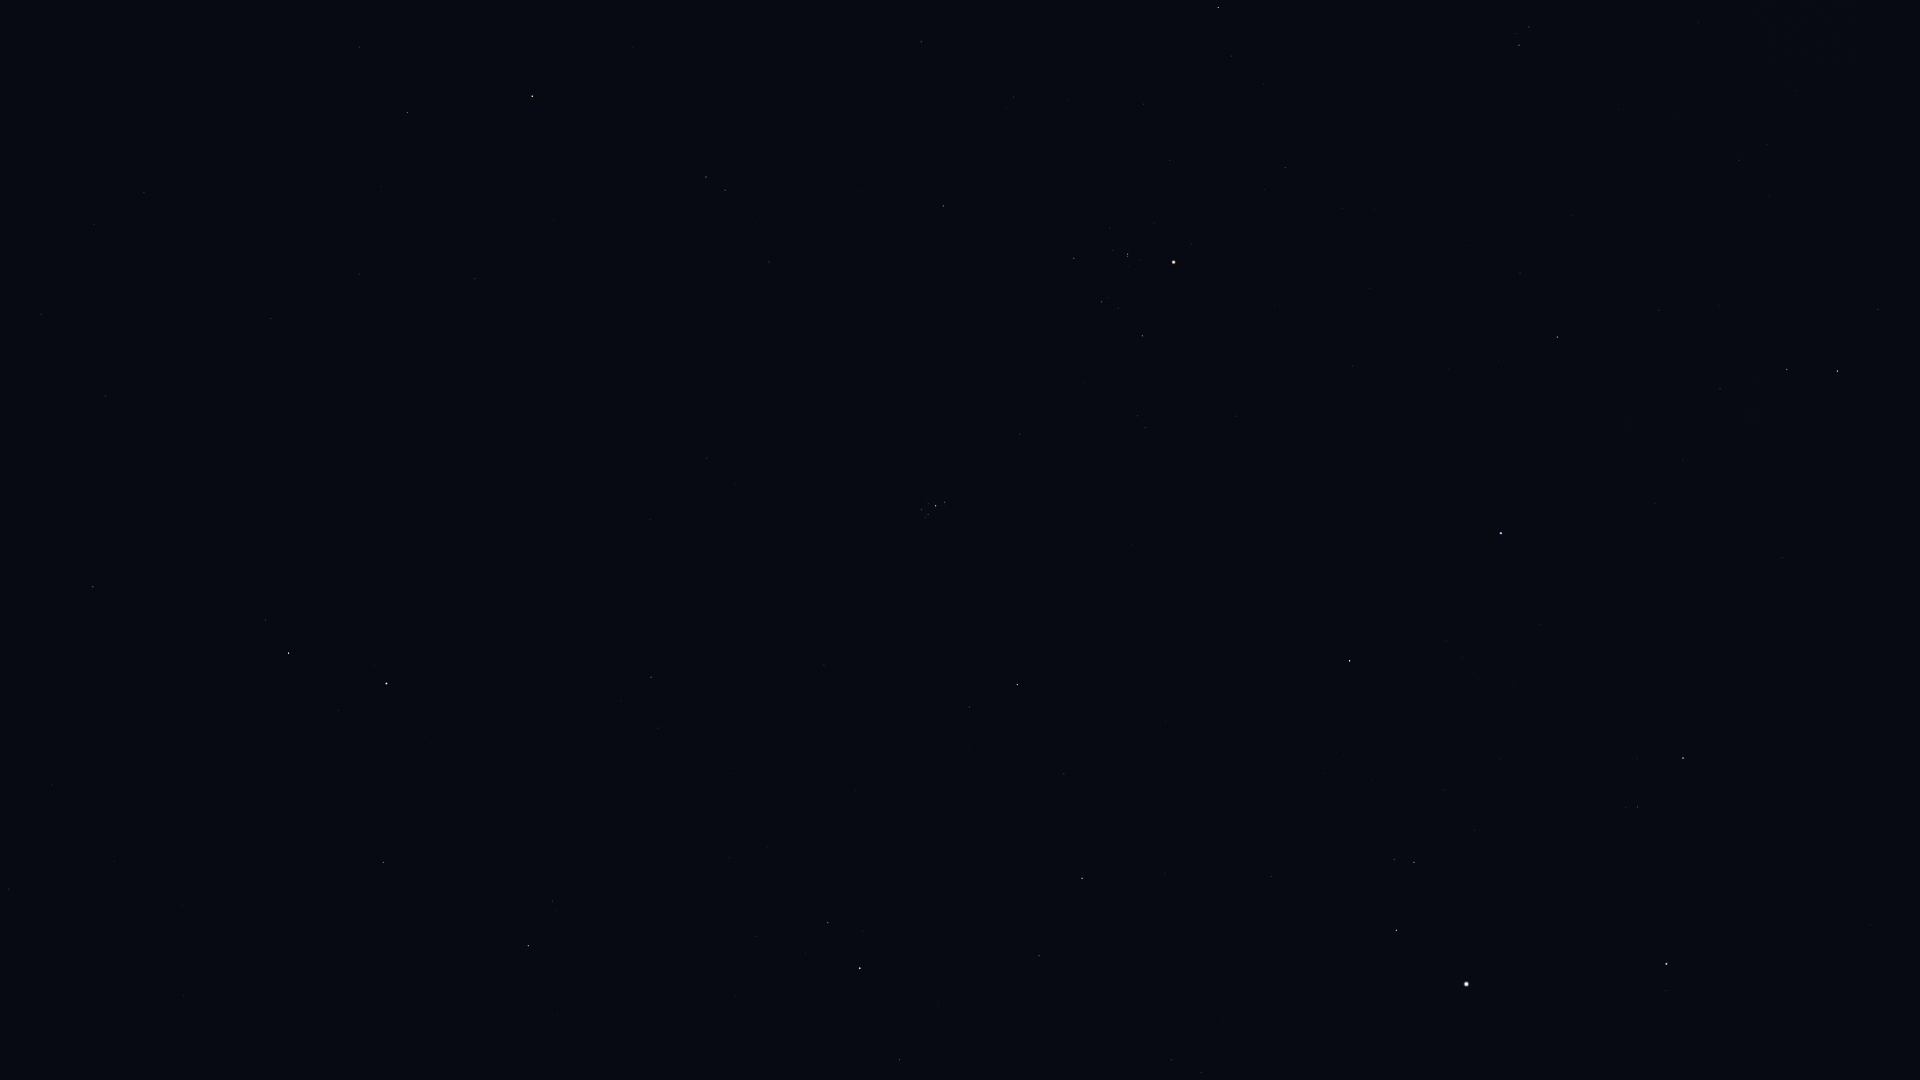

The table this chart was drawn from, first rows:
Star_ID, Name, X, Y
4889, HIP 4889, 167, 1063
5742, HIP 5742, 114, 861
6193, HIP 6193, 182, 906
6643, Bélénos, 229, 918
7097, Alpherg, 93, 587
7884, HIP 7884, 41, 314
8198, Torcular, 105, 396
8796, Mothallah, 383, 862
8832, Mesarthim, 265, 620
8833, HIP 8833, 94, 224
8903, Sheratan, 288, 653
9487, Alrescha, 144, 193
9884, Hamal, 386, 684
10670, HIP 10670, 552, 901
10826, Mira, 202, 5
12093, HIP 12093, 381, 187
12191, Buna, 732, 1050
12706, Kaffaljidhma, 407, 113
13061, Lilii Borea, 658, 728
13209, Bharani, 651, 677
13254, HIP 13254, 755, 936
14135, Menkar, 532, 96
14576, Algol, 860, 968
14668, Misam, 899, 1060
14838, Botein, 707, 458
15900, HIP 15900, 706, 177
18246, Atik, 969, 707
17489, Celaeno, 922, 514
17499, Electra, 921, 510
17531, Taygeta, 925, 518
17573, Maia, 928, 514
17579, Asterope, 930, 519
17608, Merope, 928, 504
17702, Alcyone, 936, 506
17851, Pleione, 945, 504
18532, HIP 18532, 1082, 878
18614, Menkib, 1064, 774
18724, HIP 18724, 943, 206
20205, Prima Hyadum, 1074, 258
20455, Secunda Hyadum, 1101, 302
20648, HIP 20648, 1118, 308
20889, Ain, 1142, 336
20894, Chamukuy, 1127, 254
21421, Aldebaran, 1173, 262
21881, HIP 21881, 1236, 416
22449, Tabit, 1218, 8
23015, Hassaleh, 1349, 661
23416, Almaaz, 1396, 930
23453, Saclateni, 1394, 859
23767, Haedus, 1414, 862
24608, Capella, 1466, 984
25428, Elnath, 1501, 533
26207, Meissa, 1519, 45
26451, Tianguan, 1557, 337
27913, HIP 27913, 1659, 310
28360, Menkalinan, 1666, 964
28380, Mahasim, 1683, 758
28614, HIP 28614, 1698, 23
28716, HIP 28716, 1718, 305
28734, HIP 28734, 1720, 389
... 9 more rows
